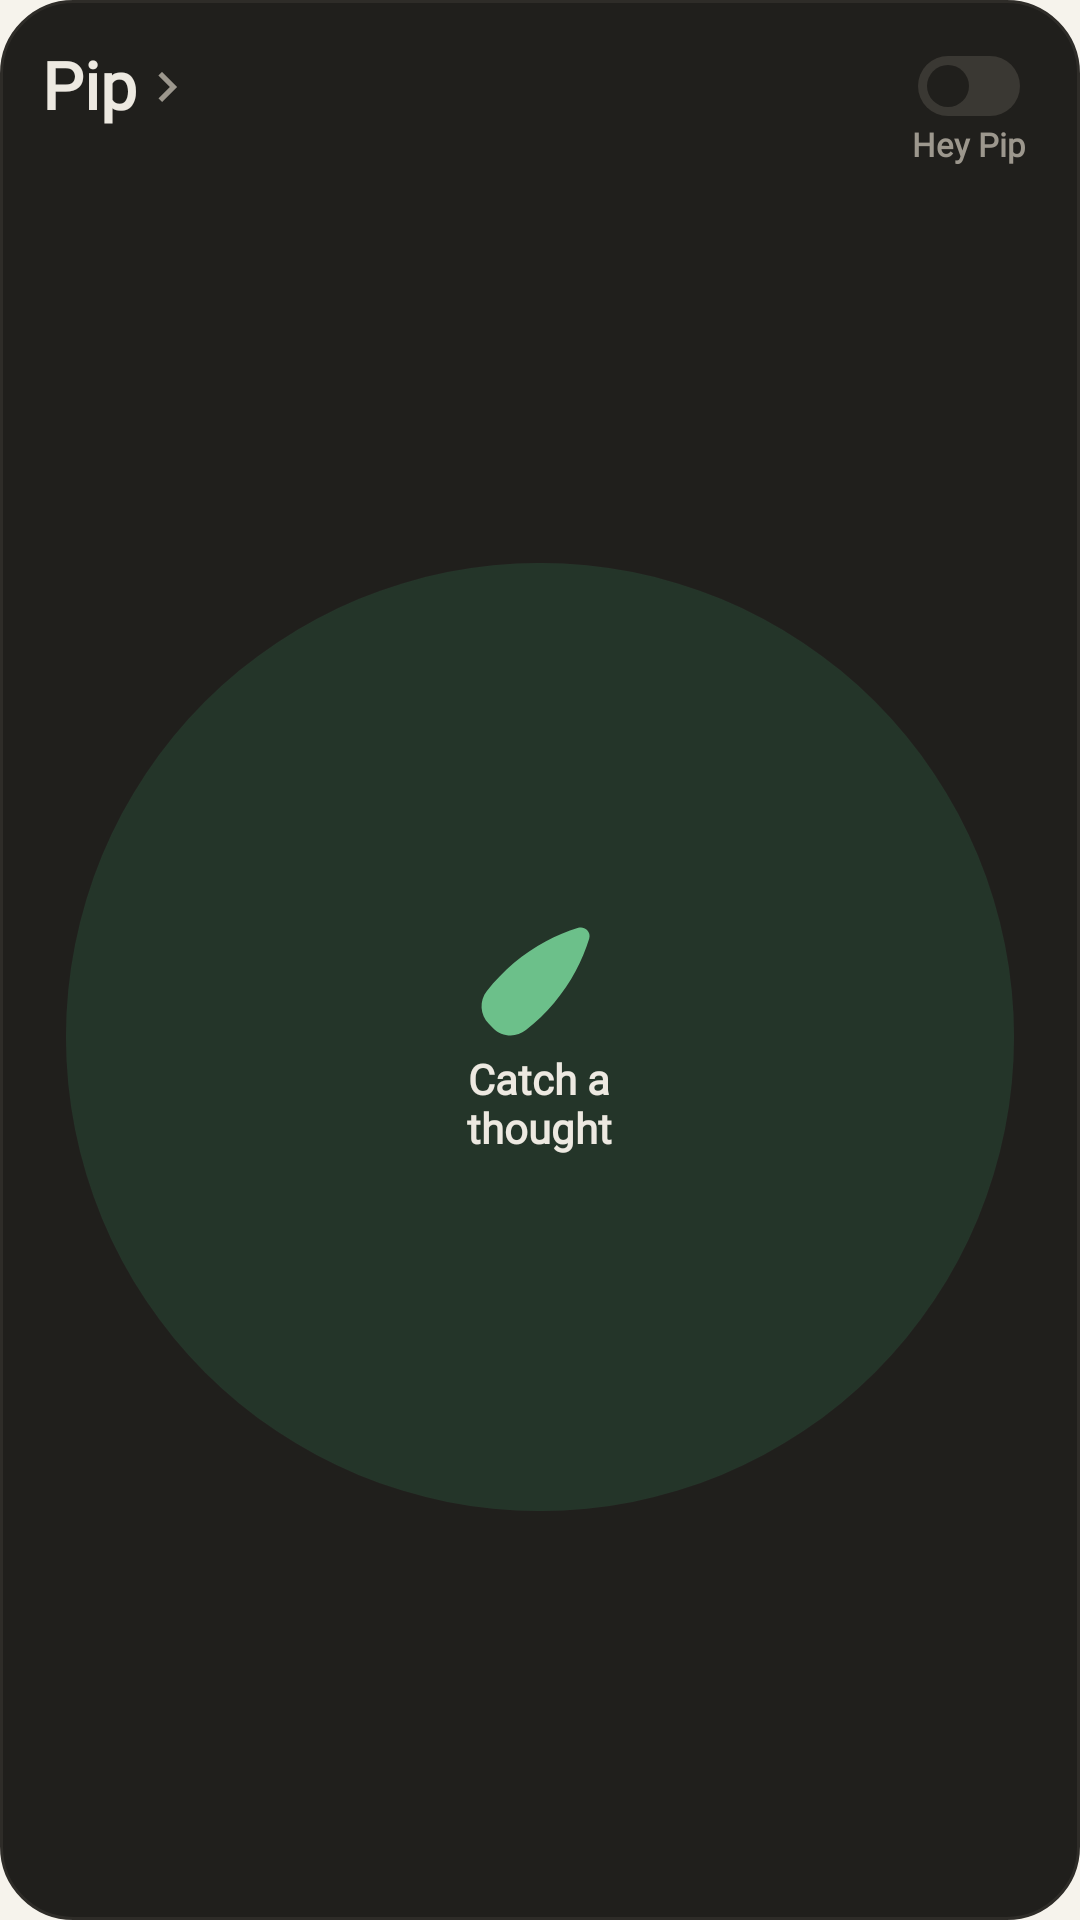

Android layout source for this screen:
<!-- AndroidManifest.xml: application theme Theme.Pip -->
<!-- res/layout/widget_pip_dark.xml -->
<?xml version="1.0" encoding="utf-8"?>
<LinearLayout xmlns:android="http://schemas.android.com/apk/res/android"
    android:id="@android:id/background"
    android:layout_width="match_parent"
    android:layout_height="match_parent"
    android:background="@drawable/widget_bg_d"
    android:orientation="vertical"
    android:padding="@dimen/widget_padding">

    <LinearLayout
        android:layout_width="match_parent"
        android:layout_height="wrap_content"
        android:gravity="top"
        android:orientation="horizontal">

        <LinearLayout
            android:id="@+id/widget_open"
            android:layout_width="0dp"
            android:layout_height="wrap_content"
            android:layout_weight="1"
            android:gravity="center_vertical"
            android:orientation="horizontal"
            android:paddingTop="@dimen/widget_wordmark_drop"
            android:paddingBottom="@dimen/widget_hit_pad">

            <TextView
                android:layout_width="wrap_content"
                android:layout_height="wrap_content"
                android:fontFamily="@font/instrument_sans"
                android:includeFontPadding="false"
                android:text="@string/app_name"
                android:textColor="@color/wd_ink"
                android:textSize="@dimen/widget_wordmark_text"
                android:textStyle="bold" />

            <ImageView
                android:layout_width="@dimen/widget_chevron"
                android:layout_height="@dimen/widget_chevron"
                android:importantForAccessibility="no"
                android:src="@drawable/ic_chevron_right"
                android:tint="@color/wd_graphite" />
        </LinearLayout>

        <LinearLayout
            android:id="@+id/widget_hey"
            android:layout_width="wrap_content"
            android:layout_height="wrap_content"
            android:gravity="center_horizontal"
            android:orientation="vertical"
            android:paddingLeft="@dimen/widget_hit_pad"
            android:paddingTop="@dimen/widget_hey_top"
            android:paddingRight="@dimen/widget_hit_pad"
            android:paddingBottom="@dimen/widget_hit_pad">

            <ImageView
                android:id="@+id/widget_switch"
                android:layout_width="wrap_content"
                android:layout_height="wrap_content"
                android:importantForAccessibility="no"
                android:src="@drawable/widget_sw_off_d" />

            <TextView
                android:layout_width="wrap_content"
                android:layout_height="wrap_content"
                android:layout_marginTop="2dp"
                android:fontFamily="@font/instrument_sans"
                android:text="@string/home_listening_label"
                android:textColor="@color/wd_graphite"
                android:textSize="@dimen/widget_hey_text"
                android:textStyle="bold" />
        </LinearLayout>
    </LinearLayout>

    <FrameLayout
        android:id="@+id/widget_button"
        android:layout_width="match_parent"
        android:layout_height="0dp"
        android:layout_marginLeft="@dimen/widget_circle_inset"
        android:layout_marginTop="@dimen/widget_circle_margin"
        android:layout_marginRight="@dimen/widget_circle_inset"
        android:layout_weight="1">

        <FrameLayout
            android:id="@+id/widget_idle"
            android:layout_width="match_parent"
            android:layout_height="match_parent">

            <ImageView
                android:layout_width="match_parent"
                android:layout_height="match_parent"
                android:importantForAccessibility="no"
                android:scaleType="fitCenter"
                android:src="@drawable/ic_widget_circle"
                android:tint="@color/wd_tint" />

            <LinearLayout
                android:layout_width="wrap_content"
                android:layout_height="wrap_content"
                android:layout_gravity="center"
                android:gravity="center"
                android:orientation="vertical">

                <ImageView
                    android:id="@+id/widget_seed"
                    android:layout_width="@dimen/widget_seed"
                    android:layout_height="@dimen/widget_seed"
                    android:importantForAccessibility="no"
                    android:src="@drawable/ic_seed_solid"
                    android:tint="@color/wd_sprout" />

                <TextView
                    android:layout_width="wrap_content"
                    android:layout_height="wrap_content"
                    android:layout_marginTop="4dp"
                    android:fontFamily="@font/instrument_sans"
                    android:gravity="center"
                    android:text="@string/widget_catch_label"
                    android:textColor="@color/wd_ink"
                    android:textSize="@dimen/widget_label_text"
                    android:textStyle="bold" />
            </LinearLayout>
        </FrameLayout>

        <FrameLayout
            android:id="@+id/widget_live"
            android:layout_width="match_parent"
            android:layout_height="match_parent"
            android:visibility="gone">

            <ImageView
                android:layout_width="match_parent"
                android:layout_height="match_parent"
                android:importantForAccessibility="no"
                android:scaleType="fitCenter"
                android:src="@drawable/ic_widget_circle"
                android:tint="@color/wd_live" />

            <LinearLayout
                android:layout_width="wrap_content"
                android:layout_height="wrap_content"
                android:layout_gravity="center"
                android:gravity="center"
                android:orientation="vertical">

                <ImageView
                    android:layout_width="@dimen/widget_stop"
                    android:layout_height="@dimen/widget_stop"
                    android:importantForAccessibility="no"
                    android:src="@drawable/ic_stop"
                    android:tint="@color/wd_onlive" />

                <TextView
                    android:layout_width="wrap_content"
                    android:layout_height="wrap_content"
                    android:layout_marginTop="8dp"
                    android:fontFamily="@font/instrument_sans"
                    android:gravity="center"
                    android:paddingLeft="@dimen/widget_ellipsis_shift"
                    android:text="@string/widget_listening"
                    android:textColor="@color/wd_onlive"
                    android:textSize="@dimen/widget_label_text"
                    android:textStyle="bold" />
            </LinearLayout>
        </FrameLayout>
    </FrameLayout>
</LinearLayout>
<!-- resources referenced by this layout -->
<resources>
  <color name="wd_graphite">#FF9C978D</color>
  <color name="wd_ink">#FFEDE9E1</color>
  <color name="wd_live">#FFEDE9E1</color>
  <color name="wd_onlive">#FF161513</color>
  <color name="wd_sprout">#FF6CC08A</color>
  <color name="wd_tint">#FF243529</color>
  <dimen name="widget_chevron">20dp</dimen>
  <dimen name="widget_circle_inset">8dp</dimen>
  <dimen name="widget_circle_margin">6dp</dimen>
  <dimen name="widget_ellipsis_shift">12dp</dimen>
  <dimen name="widget_hey_text">11sp</dimen>
  <dimen name="widget_hey_top">4.6dp</dimen>
  <dimen name="widget_hit_pad">4dp</dimen>
  <dimen name="widget_label_text">14sp</dimen>
  <dimen name="widget_padding">14dp</dimen>
  <dimen name="widget_seed">40dp</dimen>
  <dimen name="widget_stop">28dp</dimen>
  <dimen name="widget_wordmark_drop">2.2dp</dimen>
  <dimen name="widget_wordmark_text">22sp</dimen>
  <!-- drawable ic_chevron_right (drawable) -->
  <?xml version="1.0" encoding="utf-8"?>
  <vector xmlns:android="http://schemas.android.com/apk/res/android"
      android:width="24dp"
      android:height="24dp"
      android:autoMirrored="true"
      android:viewportWidth="24"
      android:viewportHeight="24">
      <path
          android:fillColor="#FFFFFFFF"
          android:pathData="M10,6L8.59,7.41 13.17,12l-4.58,4.59L10,18l6,-6z" />
  </vector>
  <!-- drawable ic_stop (drawable) -->
  <?xml version="1.0" encoding="utf-8"?>
  <vector xmlns:android="http://schemas.android.com/apk/res/android"
      android:width="24dp"
      android:height="24dp"
      android:viewportWidth="24"
      android:viewportHeight="24">
      <path
          android:fillColor="#FFFFFFFF"
          android:pathData="M8,5h8a3,3 0 0 1 3,3v8a3,3 0 0 1 -3,3H8a3,3 0 0 1 -3,-3V8a3,3 0 0 1 3,-3z" />
  </vector>
  <!-- drawable ic_widget_circle (drawable) -->
  <?xml version="1.0" encoding="utf-8"?>
  <vector xmlns:android="http://schemas.android.com/apk/res/android"
      android:width="24dp"
      android:height="24dp"
      android:viewportWidth="24"
      android:viewportHeight="24">
      <path
          android:fillColor="#FFFFFFFF"
          android:pathData="M12,12m-12,0a12,12 0 1,0 24,0a12,12 0 1,0 -24,0" />
  </vector>
  <!-- drawable widget_bg_d (drawable) -->
  <?xml version="1.0" encoding="utf-8"?>
  <shape xmlns:android="http://schemas.android.com/apk/res/android" android:shape="rectangle">
      <solid android:color="@color/wd_card" />
      <stroke android:width="1dp" android:color="@color/wd_hair" />
      <corners android:radius="@dimen/widget_corner" />
  </shape>
  <string name="app_name">Pip</string>
  <string name="home_listening_label">Hey Pip</string>
  <string name="widget_catch_label">Catch a\nthought</string>
  <string name="widget_listening">Listening…</string>
  <style name="Theme.Pip" parent="android:Theme.DeviceDefault.DayNight">
          <item name="android:windowActionBar">false</item>
          <item name="android:windowNoTitle">true</item>
          <item name="android:windowBackground">@color/paper</item>
      </style>
  <string name="seed_solid_path" translatable="false">M451.381,1.902c-52.122,16.242-102.794,37.443-150.608,63.014c-106.092,56.74-198.944,134.845-275.977,232.147 c-36.24,45.777-32.356,111.509,9.034,152.9L54.065,470.2c22.415,22.416,51.967,33.831,81.625,33.83 c25.105-0.001,50.289-8.182,71.274-24.796c97.303-77.032,175.408-169.884,232.148-275.977 c25.57-47.813,46.771-98.485,63.014-150.608c4.561-14.637,0.807-29.854-10.044-40.703C481.234,1.096,466.02-2.659,451.381,1.902z</string>
  <color name="wd_card">#FF201F1C</color>
  <color name="wd_hair">#FF2E2C28</color>
  <dimen name="widget_corner">24dp</dimen>
  <color name="wd_track">#FF3A3833</color>
  <color name="paper">#FFF6F3EC</color>
</resources>
